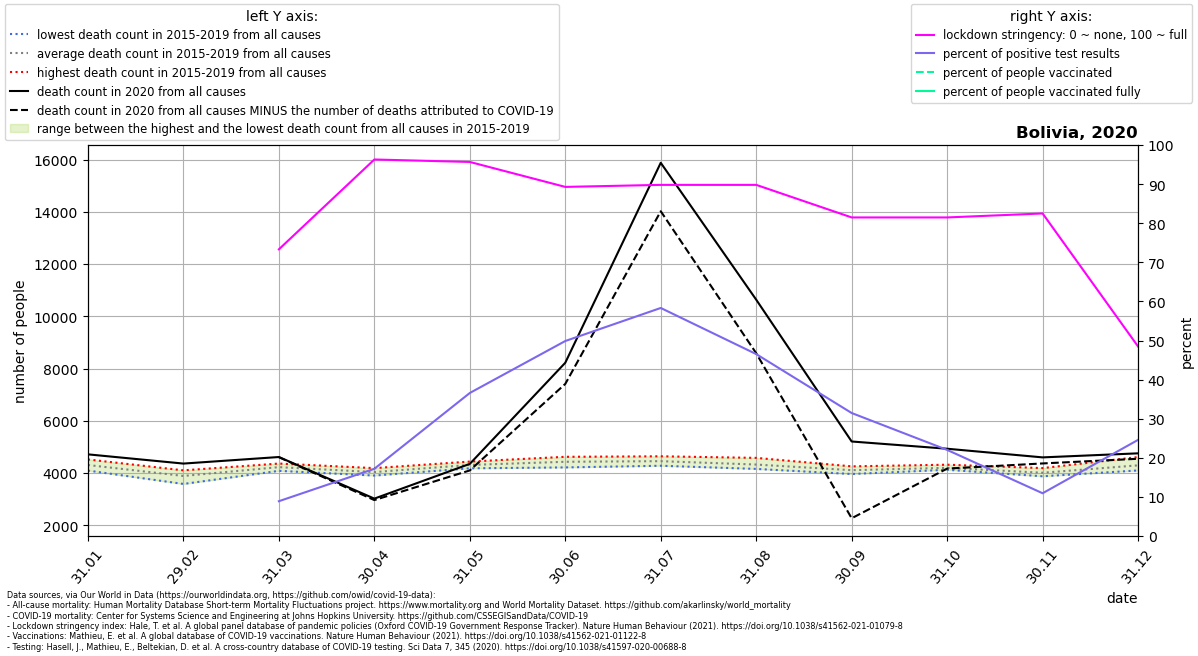

Source data for this figure (header and first rows):
location, date, time, time_unit, deaths_2010_all_ages, deaths_2011_all_ages, deaths_2012_all_ages, deaths_2013_all_ages, deaths_2014_all_ages, deaths_2015_all_ages, deaths_2016_all_ages, deaths_2017_all_ages, deaths_2018_all_ages, deaths_2019_all_ages, deaths_2020_all_ages, deaths_2021_all_ages, new_deaths, new_cases_smoothed, new_tests_smoothed, stringency_index, people_vaccinated, people_fully_vaccinated, population, positive_test_percent
Bolivia, 2020-01-31, 1, monthly, , , , , , 4096, 4499, 4172, 4255, 4522, 4717, 9126, , , , , , , , 
Bolivia, 2020-02-29, 2, monthly, , , , , , 3584, 4105, 3757, 4060, 3947, 4364, 6733, , , , , , , , 
Bolivia, 2020-03-31, 3, monthly, , , , , , 4086, 4182, 4314, 4189, 4365, 4615, 5965, 6.0, 4.179, 46.91, 73.33, , , 11673029, 8.908
Bolivia, 2020-04-30, 4, monthly, , , , , , 3906, 4027, 4190, 3997, 4074, 3023, 5323, 56.0, 30.82, 179.2, 96.3, , , 11673029, 17.2
Bolivia, 2020-05-31, 5, monthly, , , , , , 4183, 4441, 4320, 4354, 4259, 4353, 8337, 251.0, 236.4, 646.0, 95.67, , , 11673029, 36.59
Bolivia, 2020-06-30, 6, monthly, , , , , , 4217, 4623, 4321, 4511, 4491, 8223, , 810.0, 736.7, 1477, 89.29, , , 11673029, 49.88
Bolivia, 2020-07-31, 7, monthly, , , , , , 4391, 4323, 4281, 4643, 4643, 15876, , 1854, 1354, 2321, 89.81, , , 11673029, 58.33
Bolivia, 2020-08-31, 8, monthly, , , , , , 4178, 4202, 4160, 4582, 4510, 10637, , 2050, 1345, 2890, 89.81, , , 11673029, 46.53
Bolivia, 2020-09-30, 9, monthly, , , , , , 4019, 3965, 4124, 4193, 4258, 5209, , 2938, 661.7, 2103, 81.48, , , 11673029, 31.46
Bolivia, 2020-10-31, 10, monthly, , , , , , 4189, 4126, 4176, 4189, 4321, 4932, , 760.0, 237.9, 1080, 81.48, , , 11673029, 22.02
Bolivia, 2020-11-30, 11, monthly, , , , , , 3932, 4069, 3878, 4191, 3994, 4601, , 232.0, 105.3, 962.3, 82.5, , , 11673029, 10.94
Bolivia, 2020-12-31, 12, monthly, , , , , , 4154, 4205, 4101, 4406, 4614, 4756, , 208.0, 380.3, 1547, 48.48, , , 11673029, 24.59
